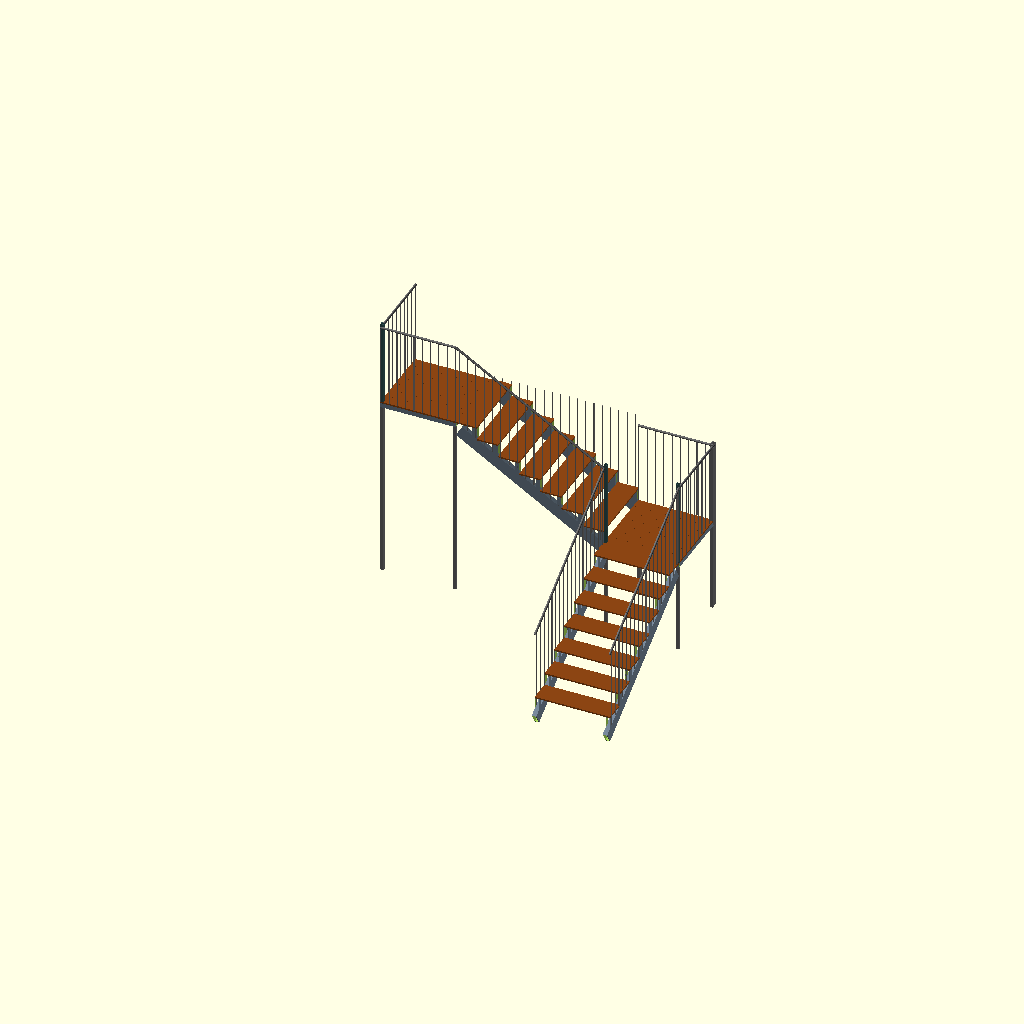
Cell 1: the model at its default parameters.
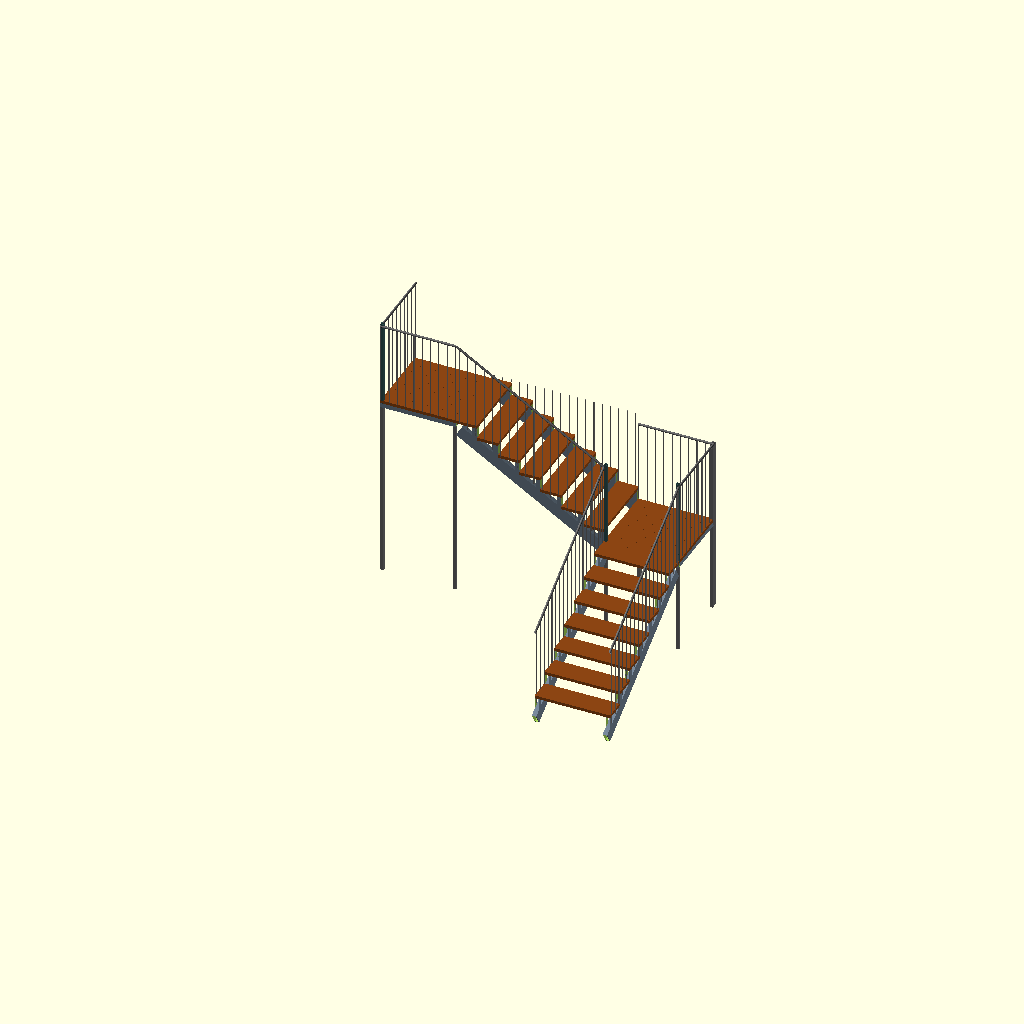
Cell 2: the same model with ipe_thick = 40.
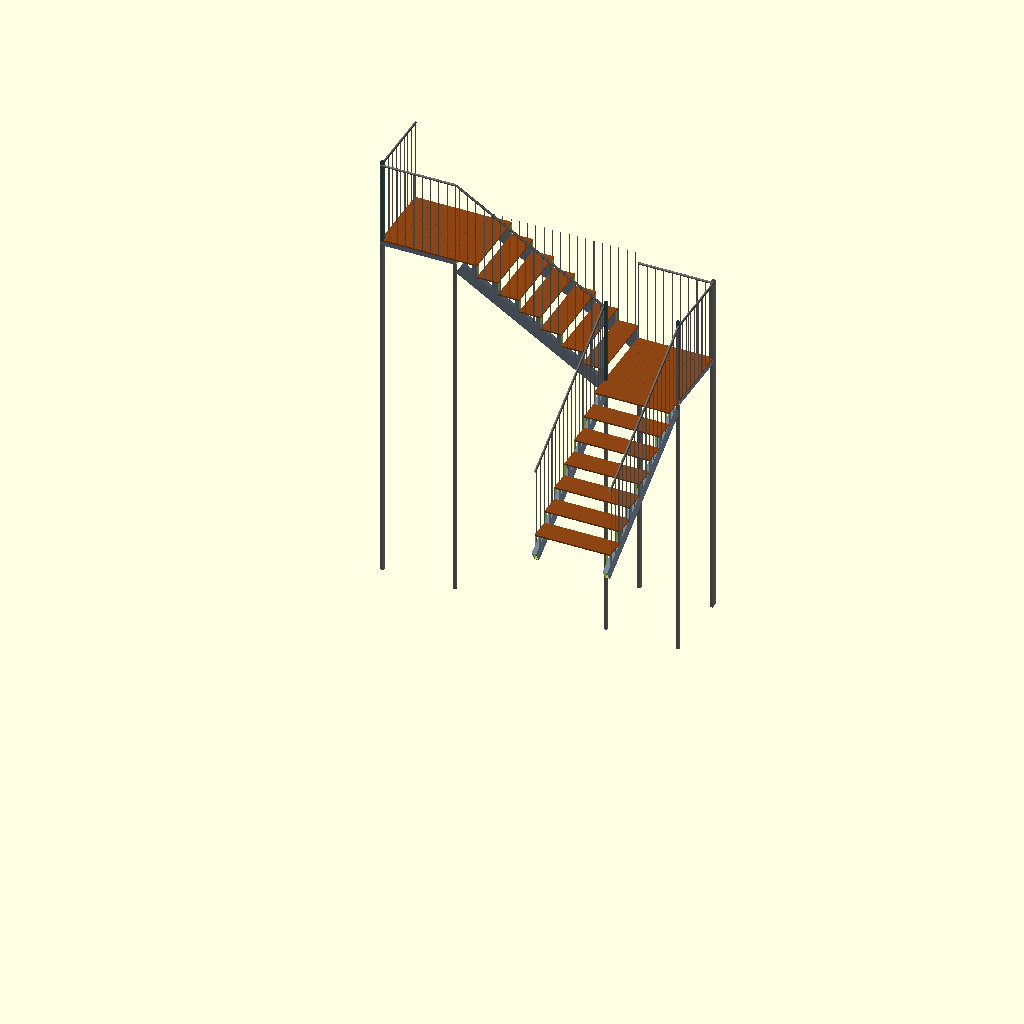
Cell 3: the same model with deck_elev = 4760.
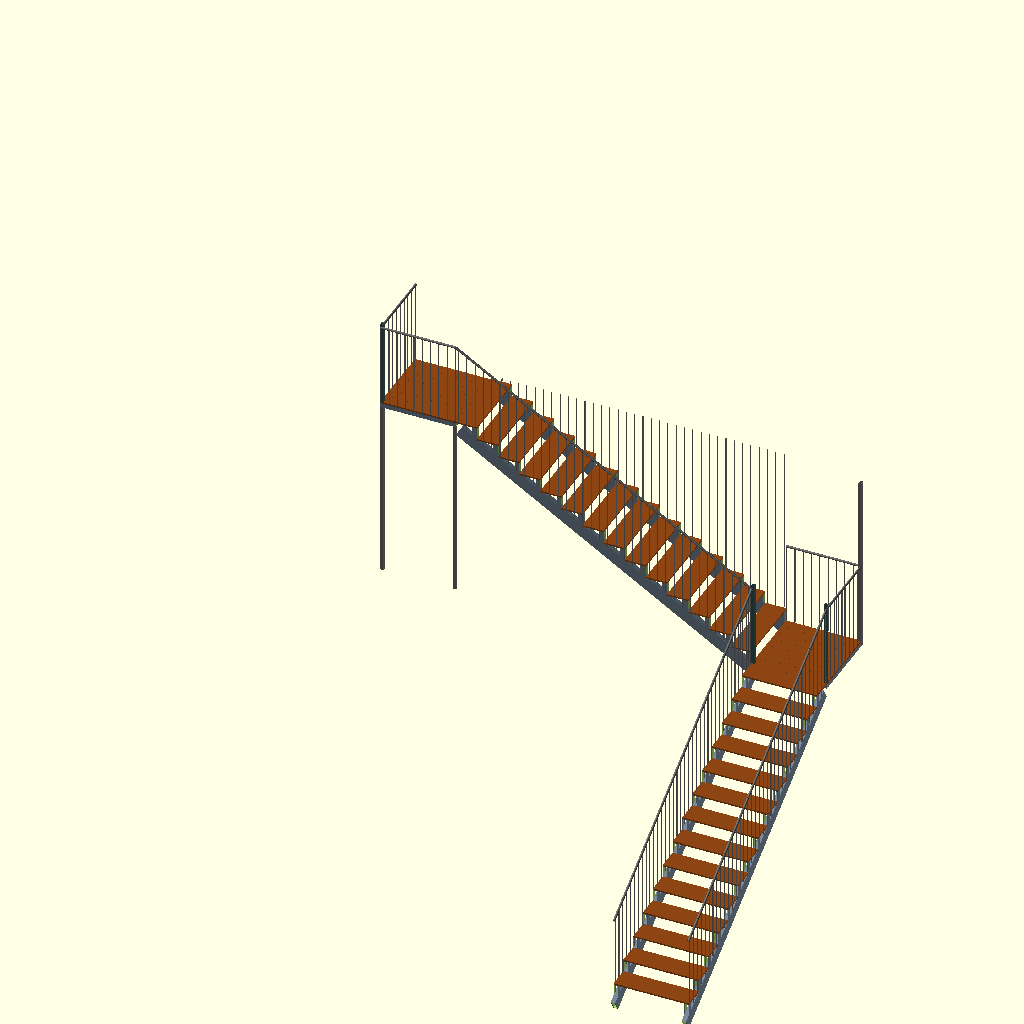
Cell 4: num_steps = 14 (everything else at default).
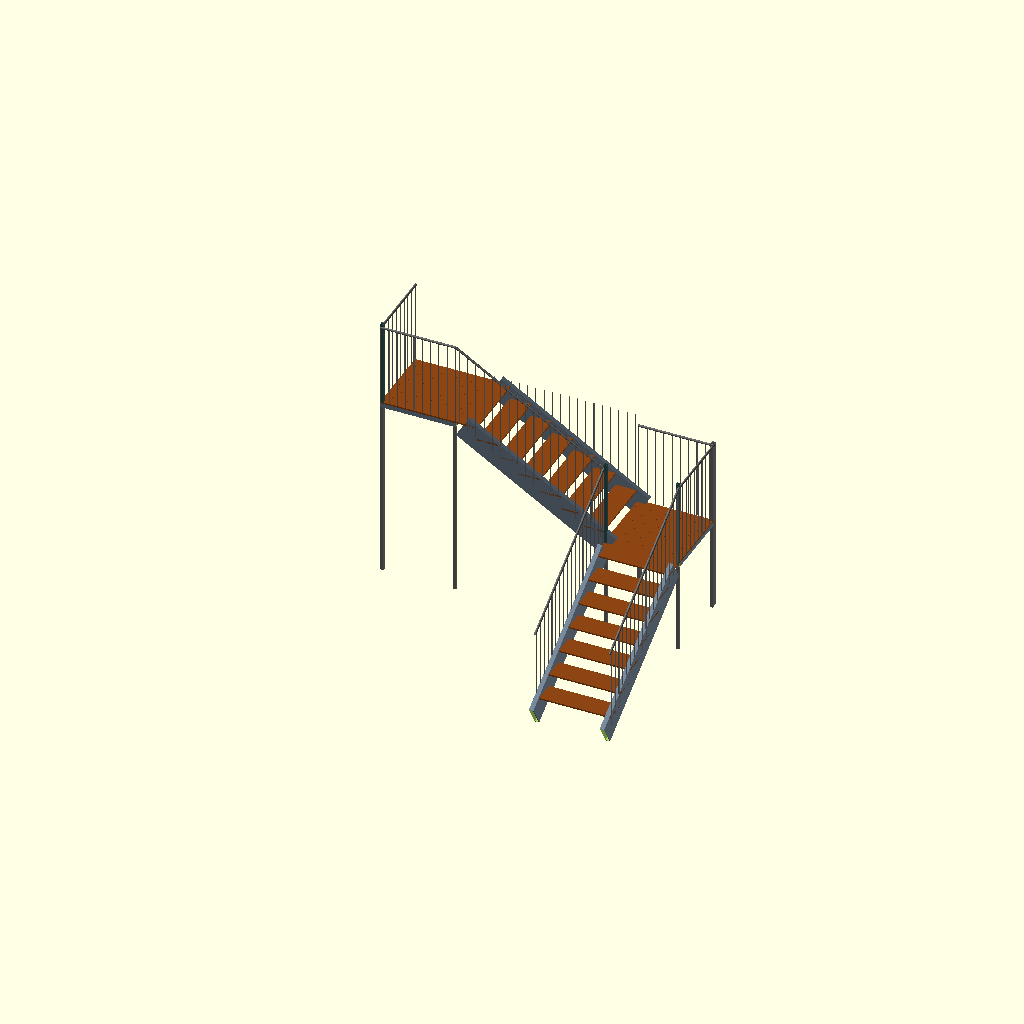
Cell 5: stair_str_h = 320 (everything else at default).
One fixed orthographic camera (rotation 55°, 0°, 25°; colour scheme Cornfield) for every cell.
Source of the model, models/stairs.scad:
// --- ISOLATED 2-STAGE STAIRCASE SYSTEM ---
show_labels = false; // Turned off as deck is removed
$fn = 64;

// --- 1. MATERIAL GRADES & PROFILES ---
main_h = 60; main_w = 40; main_wall = 3.0;
ipe_thick = 20;
ipe_w = 140; ipe_gap = 1;
pole_h = 40; pole_w = 40; pole_wall = 3.0;
rpost_w = 40; rpost_h = 40; rpost_wall = 3.0;

// --- 2. GLOBAL REFERENCE HEIGHT (Retained for matching original elevations) ---
deck_elev = 2380;

// --- 3. STAIR SPECS ---
step_h = 170; step_tread = 280; step_w = 1000;
num_steps = 7;
stair_str_h    = 160;
stair_str_w    = 60;   
stair_str_wall = 4;
stair_slope_len = num_steps * sqrt(step_tread*step_tread + step_h*step_h);
stair_angle     = atan(step_h / step_tread);

// --- 4. RAILING SPECS ---
rail_h     = 1100;
rail_bar   = 10;
rail_gap   = 100;
rail_pitch = rail_bar + rail_gap;
top_d    = 30;
top_wall = 2;
rail_z0 = deck_elev + main_h + 40 + ipe_thick; // 40 represents the original lat_h

// --- UTILITY STRUCTURAL MODULES ---

module steel_rhs(l, w, h, wall) {
    difference() {
        color("SlateGray") cube([l, w, h]);
        translate([-1, wall, wall]) cube([l+2, w-(wall*2), h-(wall*2)]);
    }
}

module steel_rhs_y(w, l, h, wall) {
    difference() {
        color("SlateGray") cube([w, l, h]);
        translate([wall, -1, wall]) cube([w-(wall*2), l+2, h-(wall*2)]);
    }
}

module flush_pole(h, w_match, h_match) {
    color("DimGray")
    difference() {
        cube([h_match, w_match, h]);
        translate([pole_wall, pole_wall, -1]) cube([h_match-(pole_wall*2), w_match-(pole_wall*2), h+2]);
    }
}

module structural_rail_post(post_height = 1160) {
    color("DarkSlateGray") difference() {
        cube([rpost_w, rpost_h, post_height]);
        translate([rpost_wall, rpost_wall, -1]) 
            cube([rpost_w - 2*rpost_wall, rpost_h - 2*rpost_wall, post_height + 2]);
    }
}

module top_tube(L) {
    rotate([0, 90, 0])
        difference() {
            cylinder(h = L, d = top_d);
            translate([0, 0, -1]) cylinder(h = L + 2, d = top_d - 2 * top_wall);
        }
}

module rail_run(L) {
    color("DimGray") {
        n = floor((L - rail_bar) / rail_pitch) + 1;
        off = (L - (n * rail_bar + (n - 1) * rail_gap)) / 2;
        for (i = [0 : n - 1]) translate([off + i * rail_pitch, 0, 0]) cube([rail_bar, rail_bar, rail_h]);
        translate([0, rail_bar / 2, rail_h - top_d / 2]) top_tube(L);
    }
}

// --- STAIRCASE CORE MODULES ---

// Real structural frame for the landings including the top Ipe flooring
module podest_frame() {
    // Perimeter steel beams in X
    translate([0, 0, 0]) steel_rhs(1000, main_w, main_h, main_wall);
    translate([0, 1000 - main_w, 0]) steel_rhs(1000, main_w, main_h, main_wall);
    // Perimeter steel beams in Y
    translate([0, main_w, 0]) steel_rhs_y(main_w, 1000 - 2*main_w, main_h, main_wall);
    translate([1000 - main_w, main_w, 0]) steel_rhs_y(main_w, 1000 - 2*main_w, main_h, main_wall);
    // Center structural reinforcement beam
    translate([500 - main_w/2, main_w, 0]) steel_rhs_y(main_w, 1000 - 2*main_w, main_h, main_wall);

    // Landing Ipe wood planks layer
    for (y = [0 : ipe_w + ipe_gap : 1000 - ipe_w]) {
        translate([0, y, main_h]) color("SaddleBrown") cube([1000, ipe_w, ipe_thick]);
    }
}

// Inclined structural beam supporting the stair step risers
module straight_stringer() {
    translate([0, 0, -step_h - ipe_thick])
        rotate([0, stair_angle, 0])
            steel_rhs(stair_slope_len, stair_str_w, stair_str_h, stair_str_wall);
}

// Stair flight with two parallel side stringers to support 1-meter span steps
module stair_flight() {
    straight_stringer(); // Left side stringer
    translate([0, step_w - stair_str_w, 0]) straight_stringer(); // Right side stringer
    
    for (i = [0 : num_steps - 1]) {
        tread_top   = -i * step_h;
        z_str_front = -(i + 1) * step_h - ipe_thick;

        // Vertical support risers welded onto both side stringers
        translate([(i + 1) * step_tread - stair_str_w, 0, z_str_front])
            steel_rhs(stair_str_w, stair_str_w, step_h, stair_str_wall);
        translate([(i + 1) * step_tread - stair_str_w, step_w - stair_str_w, z_str_front])
            steel_rhs(stair_str_w, stair_str_w, step_h, stair_str_wall);
            
        // Wood step tread
        translate([i * step_tread, 0, tread_top - ipe_thick])
            color("SaddleBrown")
                cube([step_tread, step_w, ipe_thick]);
    }
}

// Stair railing run
module stair_rail(side_y) {
    L = num_steps * step_tread;
    n = floor((L - rail_bar) / rail_pitch) + 1;
    off = (L - (n * rail_bar + (n - 1) * rail_gap)) / 2;
    color("DimGray") {
        for (i = [0 : n - 1]) {
            x = off + i * rail_pitch;
            translate([x, side_y, -x * step_h / step_tread]) cube([rail_bar, rail_bar, rail_h]);
        }
        translate([0, side_y + rail_bar / 2, rail_h - top_d / 2]) rotate([0, stair_angle, 0]) top_tube(stair_slope_len);
    }
}


// --- ASSEMBLY OF STAIRCASE SYSTEM ---

// Derived coordinates for landing 2
p2_x = 1000 + (num_steps * step_tread);
p2_z = deck_elev - (num_steps * step_h);

// 1. Upper Podest (100x100cm)
translate([0, -1000, deck_elev]) {
    podest_frame(); 
    // 2. Flight 1
    translate([1000, 0, main_h + ipe_thick]) stair_flight();
}

// 3. Lower Podest (100x100cm)
translate([p2_x, -1000, p2_z]) {
    podest_frame();
    // 4. Flight 2
    rotate([0, 0, -90]) translate([0, 0, main_h + ipe_thick]) stair_flight();
}

// 5. PODEST SUPPORT POSTS
translate([0,              -1000, 0]) flush_pole(deck_elev, main_w, pole_h);
translate([1000 - pole_h, -1000, 0]) flush_pole(deck_elev, main_w, pole_h);
translate([p2_x,                 -1000,    0]) flush_pole(p2_z, main_w, pole_h);
translate([p2_x + 1000 - pole_h, -1000,    0]) flush_pole(p2_z, main_w, pole_h);
translate([p2_x,                 -main_w,  0]) flush_pole(p2_z, main_w, pole_h);
translate([p2_x + 1000 - pole_h, -main_w,  0]) flush_pole(deck_elev, 2 * main_w, pole_h);


// --- STAIR / PODEST RAILINGS ASSEMBLY ---

translate([0, -1000, deck_elev + main_h]) structural_rail_post();
translate([p2_x, -1000, p2_z + main_h]) structural_rail_post();
translate([p2_x + 1000 - rpost_w, -1000, p2_z + main_h]) structural_rail_post();

// Upper podest railing run
translate([0, -1000, deck_elev + main_h + ipe_thick]) {
    rail_run(1000);
    translate([rail_bar, 0, 0]) rotate([0, 0, 90]) rail_run(1000);
}

// Flight 1 Outer Rail
translate([0, -1000, deck_elev]) translate([1000, 0, main_h + ipe_thick]) stair_rail(0);

// Flight 1 Inner Gap Filler Railing
color("DimGray") {
    L_df = num_steps * step_tread;
    n_df = floor((L_df - rail_bar) / rail_pitch) + 1;
    off_df = (L_df - (n_df * rail_bar + (n_df - 1) * rail_gap)) / 2;
    for (i = [0 : n_df - 1]) {
        x_local = off_df + i * rail_pitch;
        i_step = min(num_steps - 1, floor(x_local / step_tread));
        tread_top_z = deck_elev + main_h + ipe_thick - i_step * step_h;
        translate([1000 + x_local, 0, tread_top_z]) cube([rail_bar, rail_bar, rail_z0 - tread_top_z]);
    }
}

// Lower podest railing run
translate([p2_x, -1000, p2_z + main_h + ipe_thick]) {
    translate([0, 1000 - rail_bar, 0]) rail_run(1000);
    translate([1000, 0, 0]) rotate([0, 0, 90]) rail_run(1000);
}

// Flight 2 Railings
translate([p2_x, -1000, p2_z]) rotate([0, 0, -90]) translate([0, 0, main_h + ipe_thick]) {
    stair_rail(0);
    stair_rail(step_w - rail_bar);
}
Parameter table extracted from the source (name, type, default, range or options):
show_labels: bool, default false
ipe_thick: number, default 20
deck_elev: number, default 2380
num_steps: number, default 7
stair_str_h: number, default 160
stair_str_w: number, default 60
stair_str_wall: number, default 4
rail_h: number, default 1100
rail_bar: number, default 10
rail_gap: number, default 100
top_d: number, default 30
top_wall: number, default 2
